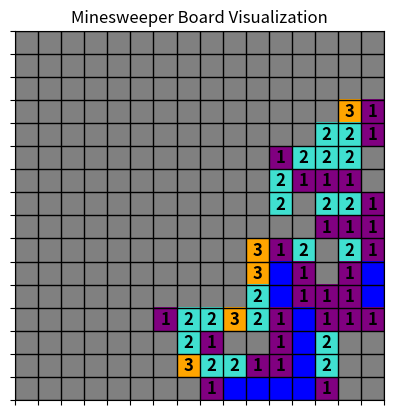

Reproduce this figure in Python.
import random
import numpy
import matplotlib.pyplot as plt
from matplotlib.colors import ListedColormap

# Example usage
MINE_DENSITY = 0.2

MAP_X = 16
MAP_Y = 16
MINE_COUNT = int(MAP_X*MAP_Y*MINE_DENSITY)

test_count = 1



DIRECTIONS = [
    (-1,  1), ( 0,  1), ( 1,  1),
    (-1,  0), ( 0,  0), ( 1,  0),
    (-1, -1), ( 0, -1), ( 1, -1)
  ]

def generate_minefield(map_x, map_y, mine_count):
    minefield_array = numpy.zeros((map_x, map_y), dtype=int)
    
    total_cells = map_x * map_y
    if mine_count > total_cells:
      raise ValueError("Mine count cannot exceed total number of cells.")

    start_position_x = random.randint(0,map_x-1)
    start_position_y = random.randint(0,map_y-1)

    invalid_mine_positions : list[tuple[int,int]] = []
    for dx,dy in DIRECTIONS:
      nx, ny = start_position_x + dx, start_position_y + dy
      invalid_mine_positions.append((nx,ny))


    mine_positions : list[tuple[int, int]] = []
    mines_to_place = mine_count
    while mines_to_place > 0:
      position_x = random.randint(0,map_x-1)
      position_y = random.randint(0,map_y-1)

      if (minefield_array[position_x][position_y] == 0) and (not ((position_x,position_y) in invalid_mine_positions)):
        minefield_array[position_x][position_y] = 1
        mines_to_place -= 1
        mine_positions.append((position_x,position_y))

    return minefield_array, start_position_x, start_position_y, mine_positions

#solves from 0 spread
def solve_minefield(minefield_array, map_x, map_y, start_position_x, start_position_y):
  is_5050 = False
  mutated_minefield = minefield_array
  scored_map = numpy.full((map_x, map_y), 'N', dtype=object)
  bombed_map = numpy.full((map_x, map_y), 'N', dtype=object)
  already_spread_map = numpy.zeros((map_x, map_y), dtype=int)

  #will be init with the 0 spread discovered non 0's
  last_step_solved_map = numpy.zeros((map_x, map_y), dtype=int)

  changes_last_step = 1
  zero_spread_last_step_solved_coordinates : list[tuple[int, int]] = []
  zero_spread_last_step_solved_coordinates.append((start_position_x, start_position_y))

  #will be init with the 0 spread discovered non 0's
  last_step_solved_coordinates : list[tuple[int, int]] = []
  last_step_solved_coordinates.append((start_position_x, start_position_y))

  #ie discovered cells that still have undiscovered mines around them
  discovered_incomplete_coordinates : list[tuple[int, int]] = []

  def get_mines_around(x,y):
    mines = 0
    for dx, dy in DIRECTIONS:
      nx, ny = x + dx, y + dy
      if 0 <= nx < map_x and 0 <= ny < map_y:
        if minefield_array[nx][ny] == 1:
          mines += 1
          bombed_map[nx][ny] = "*"
    return mines
  
  def get_flags_around(x,y):
    flags = 0
    for dx, dy in DIRECTIONS:
      nx, ny = x + dx, y + dy
      if 0 <= nx < map_x and 0 <= ny < map_y:
        if scored_map[nx][ny] == "*":
          flags += 1
    return flags
  
  def get_empty_cells_around(x,y):
    blanks = 0
    blank_coordinate_list : list[tuple[int,int]] = []
    for dx, dy in DIRECTIONS:
      nx, ny = x + dx, y + dy
      if 0 <= nx < map_x and 0 <= ny < map_y:
        if scored_map[nx][ny] == 'N':
          blanks += 1
          blank_coordinate_list.append((nx,ny))
    return blanks, blank_coordinate_list
  

  # 0 spread from init guess
  while changes_last_step > 0:
    changes_last_step = 0
    next_step_coordinates : list[tuple[int, int]] = []



    #where x = [0] and y = [1]
    for coordinate_tuple in zero_spread_last_step_solved_coordinates:
      current_location_mine_score = 0
      for dx, dy in DIRECTIONS:
        nx, ny = coordinate_tuple[0] + dx, coordinate_tuple[1] + dy
        if 0 <= nx < map_x and 0 <= ny < map_y:
          if minefield_array[nx][ny] == 1:
              current_location_mine_score += 1
              bombed_map[nx][ny] = "*"
          elif already_spread_map[nx][ny] == 0:
            mine_count = get_mines_around(nx, ny)
            if mine_count == 0:
              if (nx,ny) not in next_step_coordinates:
                next_step_coordinates.append((nx, ny))
                changes_last_step += 1
            else:
              scored_map[nx][ny] = mine_count
              bombed_map[nx][ny] = mine_count
              if (nx,ny) not in discovered_incomplete_coordinates:
                discovered_incomplete_coordinates.append((nx,ny))

      already_spread_map[coordinate_tuple[0]][coordinate_tuple[1]] = 1
      scored_map[coordinate_tuple[0]][coordinate_tuple[1]] = current_location_mine_score
      bombed_map[coordinate_tuple[0]][coordinate_tuple[1]] = current_location_mine_score
      #print(f"{coordinate_tuple[0]},{coordinate_tuple[1]} = {current_location_mine_score}")



    zero_spread_last_step_solved_coordinates.clear()
    #for next_cell in next_step_coordinates:
    #  print(f"to check {next_cell[0]},{next_cell[1]}")
    #print(f"{changes_last_step} changed")
    zero_spread_last_step_solved_coordinates = next_step_coordinates.copy()
    next_step_coordinates.clear()

  #solving!
  changes_last_step = len(discovered_incomplete_coordinates)
  while changes_last_step > 0:
    changes_last_step = 0

    for coordinate_tuple in discovered_incomplete_coordinates:
      current_score = get_mines_around(coordinate_tuple[0], coordinate_tuple[1])
      blanks_around, blanks_coordinate_list = get_empty_cells_around(coordinate_tuple[0], coordinate_tuple[1])
      flags_around = get_flags_around(coordinate_tuple[0], coordinate_tuple[1])

      if blanks_around == 0:
        changes_last_step += 1
        discovered_incomplete_coordinates.remove(coordinate_tuple)
        continue

      if current_score == blanks_around:
        for blank_coordinate_tuple in blanks_coordinate_list:
          scored_map[blank_coordinate_tuple[0]][blank_coordinate_tuple[1]] = '*'

        changes_last_step += 1
        discovered_incomplete_coordinates.remove(coordinate_tuple)
        continue
      
      if flags_around == current_score:
        for blank_coordinate_tuple in blanks_coordinate_list:
          scored_map[blank_coordinate_tuple[0]][blank_coordinate_tuple[1]] = get_mines_around(blank_coordinate_tuple[0],blank_coordinate_tuple[1])
          if (blank_coordinate_tuple[0],blank_coordinate_tuple[1]) not in discovered_incomplete_coordinates:
            discovered_incomplete_coordinates.append((blank_coordinate_tuple[0],blank_coordinate_tuple[1]))

        changes_last_step += 1
        discovered_incomplete_coordinates.remove(coordinate_tuple)
        continue

    
      


  return mutated_minefield, is_5050, scored_map




verif_count = 0
for index in range(test_count):
  minefield, start_position_x, start_position_y,mine_positions = generate_minefield(MAP_X, MAP_Y, MINE_COUNT)
  solved_minefield, is_5050, score_map = solve_minefield(minefield, MAP_X, MAP_Y, start_position_x, start_position_y)
  # Print grid nicely
  for row in minefield:
    print('  '.join(str(cell) for cell in row))
  print()
  for row in score_map:
    print('  '.join(str(cell) for cell in row))
  print()
  for x in range(MAP_X):
    row = ''
    for y in range(MAP_Y):
      if (x,y) in mine_positions:
        if score_map[x][y] == "*":
          row += f"  *"
        else:
          row += f"  X"
      elif (x,y) == (start_position_x, start_position_y):
        row += f"  !"
      else:
        row += f"  {score_map[x][y]}"

    print(row)
        
     

  mc = 0
  for row in minefield:
    for cell in row:
      mc += cell
  print(f'{mc} mines')

  if mc == MINE_COUNT:
    verif_count += 1

print(f'{verif_count}/{test_count} passed')

#chagtp rendering

numeric_board = numpy.full(score_map.shape, -1)
for x in range(score_map.shape[0]):
    for y in range(score_map.shape[1]):
        cell = score_map[x, y]
        if isinstance(cell, (int, float)):
            numeric_board[x, y] = cell

# === Define color map ===
# -1 (hidden / "N") → gray
# 0 → white
# 1–8 → distinct colors
colors = [
    "gray",       # -1 (unrevealed)
    "white",      # 0
    "blue",       # 1
    "green",      # 2
    "red",        # 3
    "purple",     # 4
    "maroon",     # 5
    "turquoise",  # 6
    "black",      # 7
    "orange"      # 8
]
cmap = ListedColormap(colors)

# shift range so -1 maps to index 0
plt.imshow(numeric_board + 1, cmap=cmap, origin="upper")

# === Draw grid lines ===
plt.grid(color='black', linestyle='-', linewidth=1)
plt.xticks(numpy.arange(-0.5, MAP_Y, 1), [])
plt.yticks(numpy.arange(-0.5, MAP_X, 1), [])
plt.gca().set_xticks(numpy.arange(-.5, MAP_Y, 1), minor=True)
plt.gca().set_yticks(numpy.arange(-.5, MAP_X, 1), minor=True)
plt.grid(which="minor", color="black", linewidth=1)
plt.tick_params(which="minor", size=0)

# === Optional: draw numbers on tiles ===
for (i, j), val in numpy.ndenumerate(score_map):
    if isinstance(val, (int, float)) and val != 0:
        plt.text(j, i, str(val), ha='center', va='center', color='black', fontsize=12, weight='bold')
    elif val == "*":
        pass
    elif val == "N":
        pass  # leave unrevealed gray

plt.title("Minesweeper Board Visualization")
plt.show()